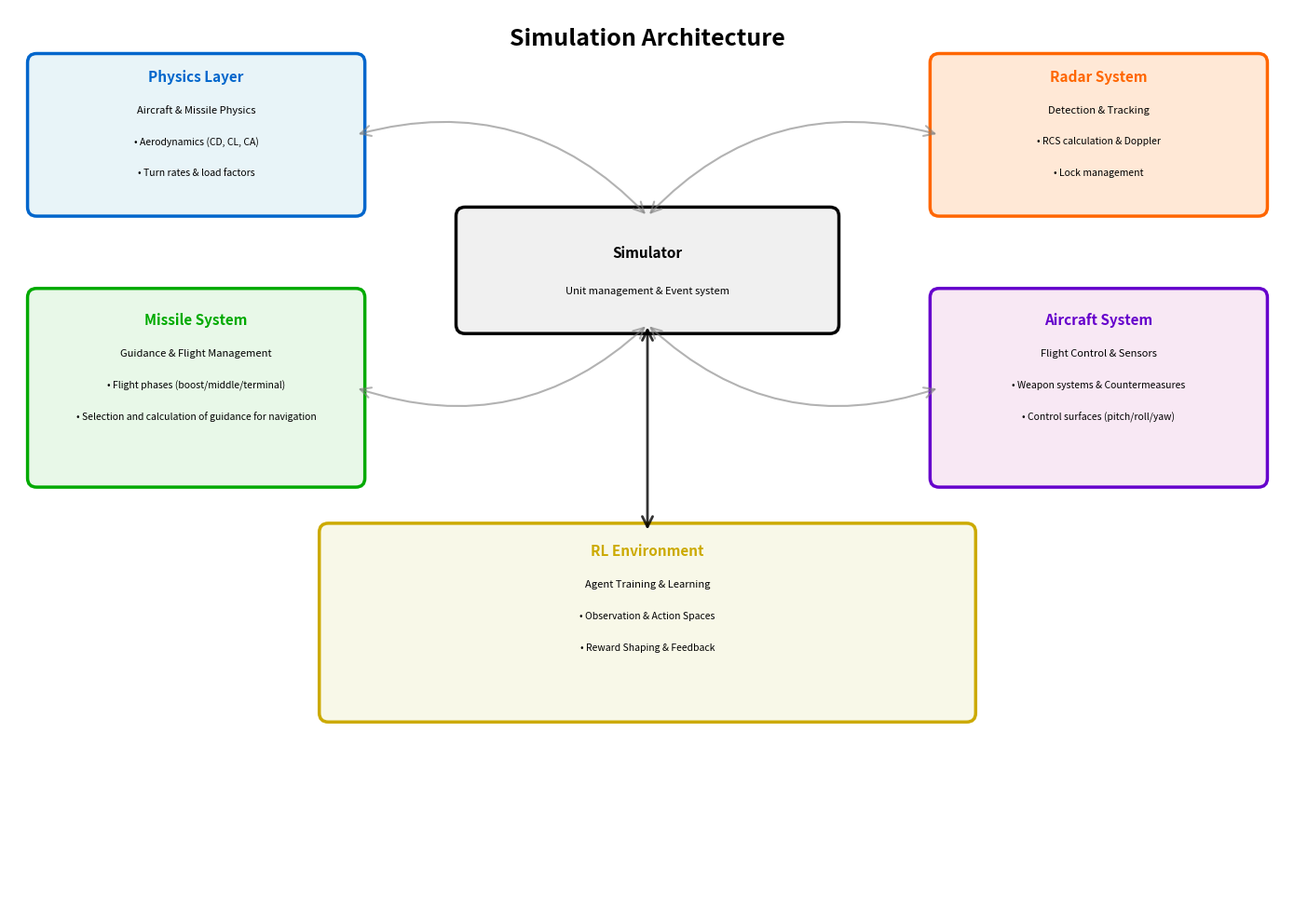

The matplotlib source for this figure: (Note: this script raises an exception after producing the figure.)
"""
Architecture diagram showing component relationships and data flow in the air-to-air RL simulation.
Visualizes how Physics, Radar, Missiles, Aircraft, and RL Environment work together.
"""
from __future__ import annotations

import matplotlib.pyplot as plt
import matplotlib.patches as mpatches
from matplotlib.patches import FancyBboxPatch, FancyArrowPatch, Rectangle
from matplotlib.patches import ConnectionPatch
import numpy as np
import os


def create_architecture_diagram() -> plt.Figure:
    """
    Create a comprehensive architecture diagram showing component interactions.

    Returns:
        plt.Figure: The matplotlib figure object.
    """
    fig = plt.figure(figsize=(14, 10))

    # Create main axis for architecture diagram
    ax = fig.add_subplot(111)
    ax.set_xlim(0, 14)
    ax.set_ylim(0, 10)
    ax.axis('off')

    # ==================== TITLE ====================
    ax.text(7, 9.6, 'Simulation Architecture',
            fontsize=18, fontweight='bold', ha='center')

    # ==================== COLOR SCHEME ====================
    colors = {
        'physics': '#E8F4F8',      # Light blue
        'radar': '#FFE8D6',         # Light orange
        'missiles': '#E8F8E8',      # Light green
        'aircraft': '#F8E8F4',      # Light purple
        'environment': '#F8F8E8',   # Light yellow
        'simulator': '#F0F0F0',     # Light gray
    }

    # ==================== BOX DEFINITIONS ====================
    # Define boxes with their positions and dimensions
    boxes = {
        'physics': {'x': 0.3, 'y': 7.8, 'w': 3.5, 'h': 1.6},
        'radar': {'x': 10.2, 'y': 7.8, 'w': 3.5, 'h': 1.6},
        'simulator': {'x': 5, 'y': 6.5, 'w': 4, 'h': 1.2},
        'missiles': {'x': 0.3, 'y': 4.8, 'w': 3.5, 'h': 2.0},
        'aircraft': {'x': 10.2, 'y': 4.8, 'w': 3.5, 'h': 2.0},
        'environment': {'x': 3.5, 'y': 2.2, 'w': 7, 'h': 2.0},
    }

    # ==================== CORE SIMULATOR (Center) ====================
    sim_box = FancyBboxPatch((boxes['simulator']['x'], boxes['simulator']['y']),
                             boxes['simulator']['w'], boxes['simulator']['h'],
                             boxstyle="round,pad=0.1",
                             edgecolor='black', facecolor=colors['simulator'],
                             linewidth=2.5)
    ax.add_patch(sim_box)
    ax.text(7, 7.25, 'Simulator', fontsize=11, fontweight='bold', ha='center')
    ax.text(7, 6.85, 'Unit management & Event system',
            fontsize=8, ha='center', style='italic')

    # ==================== PHYSICS COMPONENT (Top-Left) ====================
    physics_box = FancyBboxPatch((boxes['physics']['x'], boxes['physics']['y']),
                                boxes['physics']['w'], boxes['physics']['h'],
                                boxstyle="round,pad=0.1",
                                edgecolor='#0066CC', facecolor=colors['physics'],
                                linewidth=2.5)
    ax.add_patch(physics_box)
    ax.text(2.05, 9.2, 'Physics Layer', fontsize=11, fontweight='bold', ha='center', color='#0066CC')
    ax.text(2.05, 8.85, 'Aircraft & Missile Physics', fontsize=8, ha='center', style='italic')
    ax.text(2.05, 8.5, '• Aerodynamics (CD, CL, CA)', fontsize=7.5, ha='center')
    ax.text(2.05, 8.15, '• Turn rates & load factors', fontsize=7.5, ha='center')

    # ==================== RADAR COMPONENT (Top-Right) ====================
    radar_box = FancyBboxPatch((boxes['radar']['x'], boxes['radar']['y']),
                              boxes['radar']['w'], boxes['radar']['h'],
                              boxstyle="round,pad=0.1",
                              edgecolor='#FF6600', facecolor=colors['radar'],
                              linewidth=2.5)
    ax.add_patch(radar_box)
    ax.text(11.95, 9.2, 'Radar System', fontsize=11, fontweight='bold', ha='center', color='#FF6600')
    ax.text(11.95, 8.85, 'Detection & Tracking', fontsize=8, ha='center', style='italic')
    ax.text(11.95, 8.5, '• RCS calculation & Doppler', fontsize=7.5, ha='center')
    ax.text(11.95, 8.15, '• Lock management', fontsize=7.5, ha='center')

    # ==================== MISSILE COMPONENT (Middle-Left) ====================
    missile_box = FancyBboxPatch((boxes['missiles']['x'], boxes['missiles']['y']),
                                boxes['missiles']['w'], boxes['missiles']['h'],
                                boxstyle="round,pad=0.1",
                                edgecolor='#00AA00', facecolor=colors['missiles'],
                                linewidth=2.5)
    ax.add_patch(missile_box)
    ax.text(2.05, 6.5, 'Missile System', fontsize=11, fontweight='bold', ha='center', color='#00AA00')
    ax.text(2.05, 6.15, 'Guidance & Flight Management', fontsize=8, ha='center', style='italic')
    ax.text(2.05, 5.8, '• Flight phases (boost/middle/terminal)', fontsize=7.5, ha='center')
    ax.text(2.05, 5.45, '• Selection and calculation of guidance for navigation', fontsize=7.5, ha='center')

    # ==================== AIRCRAFT COMPONENT (Middle-Right) ====================
    aircraft_box = FancyBboxPatch((boxes['aircraft']['x'], boxes['aircraft']['y']),
                                 boxes['aircraft']['w'], boxes['aircraft']['h'],
                                 boxstyle="round,pad=0.1",
                                 edgecolor='#6600CC', facecolor=colors['aircraft'],
                                 linewidth=2.5)
    ax.add_patch(aircraft_box)
    ax.text(11.95, 6.5, 'Aircraft System', fontsize=11, fontweight='bold', ha='center', color='#6600CC')
    ax.text(11.95, 6.15, 'Flight Control & Sensors', fontsize=8, ha='center', style='italic')
    ax.text(11.95, 5.8, '• Weapon systems & Countermeasures', fontsize=7.5, ha='center')
    ax.text(11.95, 5.45, '• Control surfaces (pitch/roll/yaw)', fontsize=7.5, ha='center')

    # ==================== RL ENVIRONMENT (Bottom-Center) ====================
    env_box = FancyBboxPatch((boxes['environment']['x'], boxes['environment']['y']),
                            boxes['environment']['w'], boxes['environment']['h'],
                            boxstyle="round,pad=0.1",
                            edgecolor='#CCAA00', facecolor=colors['environment'],
                            linewidth=2.5)
    ax.add_patch(env_box)
    ax.text(7, 3.95, 'RL Environment', fontsize=11, fontweight='bold', ha='center', color='#CCAA00')
    ax.text(7, 3.6, 'Agent Training & Learning', fontsize=8, ha='center', style='italic')
    ax.text(7, 3.25, '• Observation & Action Spaces', fontsize=7.5, ha='center')
    ax.text(7, 2.9, '• Reward Shaping & Feedback', fontsize=7.5, ha='center')

    # ==================== ARROWS: Component Interactions ====================
    # Helper function to get box edge points
    def get_box_edge(box_name, direction):
        """Get edge point of box in direction: 'top', 'bottom', 'left', 'right'"""
        b = boxes[box_name]
        cx = b['x'] + b['w'] / 2  # center x
        cy = b['y'] + b['h'] / 2  # center y

        if direction == 'top':
            return (cx, b['y'] + b['h'])
        elif direction == 'bottom':
            return (cx, b['y'])
        elif direction == 'left':
            return (b['x'], cy)
        elif direction == 'right':
            return (b['x'] + b['w'], cy)
        elif direction == 'top_right':
            return (b['x'] + b['w'], b['y'] + b['h'])
        elif direction == 'top_left':
            return (b['x'], b['y'] + b['h'])
        elif direction == 'bottom_right':
            return (b['x'] + b['w'], b['y'])
        elif direction == 'bottom_left':
            return (b['x'], b['y'])

    # Physics -> Simulator (from east of physics to north of simulator)
    arrow1 = FancyArrowPatch(get_box_edge('physics', 'right'),
                            get_box_edge('simulator', 'top'),
                            arrowstyle='<->', mutation_scale=20,
                            linewidth=1.5, color='grey', alpha=0.6,
                            connectionstyle="arc3,rad=-0.3")
    ax.add_patch(arrow1)

    # Radar -> Simulator (from west of radar to east of simulator)
    arrow2 = FancyArrowPatch(get_box_edge('radar', 'left'),
                            get_box_edge('simulator', 'top'),
                            arrowstyle='<->', mutation_scale=20,
                            linewidth=1.5, color='grey', alpha=0.6,
                            connectionstyle="arc3,rad=0.3")
    ax.add_patch(arrow2)

    # Missiles -> Simulator (from top of missiles to left of simulator)
    arrow3 = FancyArrowPatch(get_box_edge('missiles', 'right'),
                            get_box_edge('simulator', 'bottom'),
                            arrowstyle='<->', mutation_scale=20,
                            linewidth=1.5, color='grey', alpha=0.6,
                            connectionstyle="arc3,rad=0.3")
    ax.add_patch(arrow3)

    # Aircraft -> Simulator (from top of aircraft to right of simulator)
    arrow4 = FancyArrowPatch(get_box_edge('aircraft', 'left'),
                            get_box_edge('simulator', 'bottom'),
                            arrowstyle='<->', mutation_scale=20,
                            linewidth=1.5, color='grey', alpha=0.6,
                            connectionstyle="arc3,rad=-0.3")
    ax.add_patch(arrow4)

    # Simulator -> RL Environment (from bottom of simulator to top of environment)
    arrow5 = FancyArrowPatch(get_box_edge('simulator', 'bottom'),
                            get_box_edge('environment', 'top'),
                            arrowstyle='<->', mutation_scale=20,
                            linewidth=2, color='black', alpha=0.8,
                            connectionstyle="arc3,rad=0")
    ax.add_patch(arrow5)

    plt.tight_layout()
    return fig


if __name__ == '__main__':
    fig = create_architecture_diagram()

    # Save to graphics folder in project root
    graphics_dir = os.path.join(os.path.dirname(__file__), '..', '..', 'graphics')
    os.makedirs(graphics_dir, exist_ok=True)

    save_path = os.path.join(graphics_dir, 'architecture_diagram.png')
    plt.savefig(save_path, dpi=150, bbox_inches='tight', facecolor='white')
    print(f'Saved to {save_path}')

    plt.show()
